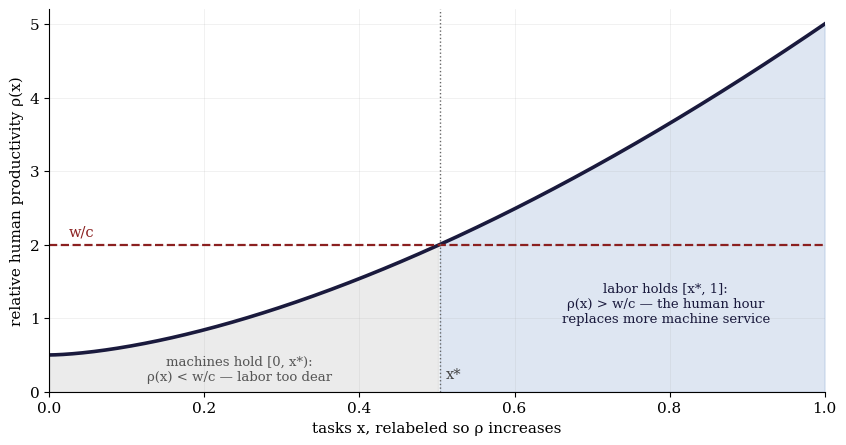

Here is the Python script that generated this plot: (Note: this script raises an exception after producing the figure.)
# fig_model_schematics.py — three schematics for the rewrite, in its register.
# 1. fig_schedule.png  — the task-assignment margin, WITHOUT wedges (main §3).
# 2. fig_strata.png    — the pay-layer bars in running-example dollars (App B;
#                        uses the wedge vocabulary legitimately, coined terms out).
# 3. fig_ushape.png    — the within-group U-shape, trough now at the 70th–95th
#                        percentiles (fixes the old fig4 defect flagged in the
#                        long draft's handoff list).
# Pure schematics, no data.

import numpy as np
import matplotlib.pyplot as plt
from matplotlib import rcParams

rcParams["font.family"] = "serif"
rcParams["font.serif"] = ["DejaVu Serif", "Georgia"]
rcParams["font.size"] = 11

NAVY, BLUE, RED, GRAY = "#1a1a3d", "#4878b8", "#8b2020", "#c8c8c8"

# ---------------------------------------------------------------- schedule
x = np.linspace(0, 1, 400)
rho = 0.5 + 4.5 * x**1.6
wc = 2.0
xstar = (1.5 / 4.5) ** (1 / 1.6)

fig, ax = plt.subplots(figsize=(8.6, 4.6), dpi=150)
ax.plot(x, rho, color=NAVY, lw=2.6, label="relative human productivity ρ(x)")
ax.axhline(wc, color=RED, lw=1.6, ls="--")
ax.axvline(xstar, color="#666666", lw=1.0, ls=":")
ax.fill_between(x, 0, rho, where=x <= xstar, color=GRAY, alpha=0.35)
ax.fill_between(x, 0, rho, where=x >= xstar, color=BLUE, alpha=0.18)
ax.annotate("w/c", xy=(0.025, wc + 0.12), color=RED, fontsize=10.5)
ax.annotate("x*", xy=(xstar + 0.008, 0.18), color="#444444", fontsize=10.5)
ax.annotate("machines hold [0, x*):\nρ(x) < w/c — labor too dear",
            xy=(0.245, 0.16), ha="center", fontsize=9.5, color="#555555")
ax.annotate("labor holds [x*, 1]:\nρ(x) > w/c — the human hour\nreplaces more machine service",
            xy=(0.795, 0.95), ha="center", fontsize=9.5, color=NAVY)
ax.set_xlabel("tasks x, relabeled so ρ increases")
ax.set_ylabel("relative human productivity ρ(x)")
ax.set_xlim(0, 1.0); ax.set_ylim(0, 5.2)
ax.grid(alpha=0.25, lw=0.5)
ax.spines[["top", "right"]].set_visible(False)
fig.tight_layout()
fig.savefig("figures/fig_schedule.png", bbox_inches="tight")
print("wrote figures/fig_schedule.png")

# ------------------------------------------------------------------ strata
# Running-example dollars (main §3 + App B): c=$10, ρ(x*)=4 → w=$40; the
# wedged task pays µ·w=$50 at µ=1.25; s=$25; terminal parity c·ρ̄=18.
fig, ax = plt.subplots(figsize=(8.6, 4.8), dpi=150)
stages = ["steep schedule,\nwedged task", "wedge rent gone\n(targeted adoption)",
          "schedule flattens\n(premium erodes)", "parity below s:\nrational exit"]
pos = np.arange(4)
floor = [25, 25, 25, 0]
premium = [15, 15, 3, 0]
wedge = [10, 0, 0, 0]
ax.bar(pos[:3], floor[:3], 0.52, color=GRAY, label="exit floor s")
ax.bar(pos[:3], premium[:3], 0.52, bottom=floor[:3], color=BLUE,
       label="task premium c·ρ̃(x*) − s")
ax.bar(pos[:1], wedge[:1], 0.52, bottom=[floor[0] + premium[0]], color=RED,
       label="wedge rent (µ−1)·w")
ax.bar(pos[3:], [25], 0.52, facecolor="none", edgecolor="#555555",
       hatch="//", lw=1.2, label="outside option (the exit life)")
ax.axhline(18, color=RED, lw=1.3, ls=":")
ax.annotate("machine parity c·ρ̄ = 10 × 1.8 = 18 < s = 25",
            xy=(1.62, 18), xytext=(1.32, 33.5), fontsize=9.5, color=RED,
            arrowprops=dict(arrowstyle="->", color=RED, lw=1.0))
ax.set_xticks(pos); ax.set_xticklabels(stages, fontsize=9.5)
ax.set_ylabel("$ per hour (running example)")
ax.set_ylim(0, 60)
ax.grid(alpha=0.25, lw=0.5, axis="y")
ax.spines[["top", "right"]].set_visible(False)
ax.legend(loc="upper right", framealpha=0.95, fontsize=9.5)
fig.tight_layout()
fig.savefig("figures/fig_strata.png", bbox_inches="tight")
print("wrote figures/fig_strata.png")

# ------------------------------------------------------------------ ushape
xp = np.linspace(0, 100, 500)
dip = -12.0 * np.exp(-((xp - 84.0) / 7.5) ** 2)
fig, ax = plt.subplots(figsize=(8.6, 4.6), dpi=150)
ax.plot(xp, dip, color=NAVY, lw=2.6)
ax.axhline(0, color="#999999", lw=1.0)
for band in (70, 95):
    ax.axvline(band, color="#aaaaaa", lw=0.9, ls=":")
ax.annotate("no-rent jobs:\nonly the base wage moves",
            xy=(22, -2.6), ha="center", fontsize=9.5, color="#555555")
ax.annotate("rent-holding jobs, 70th–95th:\nwedge rents lost with full incidence",
            xy=(56, -9.6), ha="center", fontsize=9.5, color=RED)
ax.annotate("top jobs: protection\nholds the adoption\ndecision, or no wedge",
            xy=(97.5, -4.6), ha="center", fontsize=9.0, color="#555555")
ax.set_xlabel("within-group wage percentile")
ax.set_ylabel("Δ log wage within group (schematic)")
ax.set_xlim(0, 103); ax.set_ylim(-14, 2)
ax.grid(alpha=0.25, lw=0.5)
ax.spines[["top", "right"]].set_visible(False)
fig.tight_layout()
fig.savefig("figures/fig_ushape.png", bbox_inches="tight")
print("wrote figures/fig_ushape.png")
